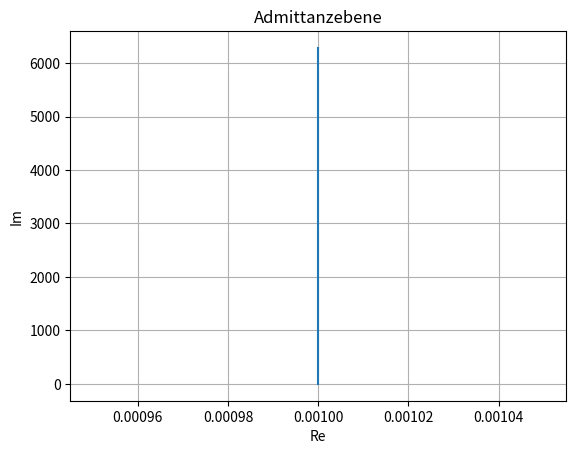
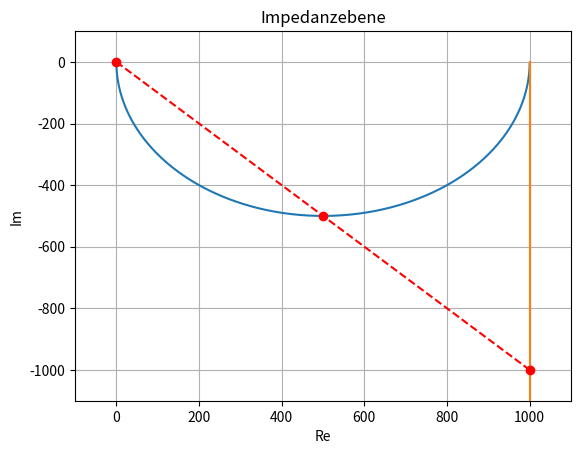

Generate these figures, in order, with matplotlib:
# %% Bibliotheken
import numpy as np
import matplotlib.pylab as plt

# %% Def. der Variablen
R = 1e3
C = 1e-6
wA = 1/(R*C)

f = np.logspace(0, 9, 1000)
w = 2 * np.pi * f


# %% Def. der Impedanzen/Admittanzen
Y2 = 1 / R + 1j * w * C
Z2 = 1. / Y2
Z1 = R + 1 / (1j * w * C)

x1 = [0, 500, 1000]
y1 = [0, -500, -1000]

# %% Ortskurven
fig1 = plt.figure(1)
plt.title('Admittanzebene')
plt.plot(Y2.real, Y2.imag)
plt.xlabel('Re')
plt.ylabel('Im')
plt.grid()
plt.show()

fig2 = plt.figure(2)
plt.title('Impedanzebene')
plt.plot(Z2.real, Z2.imag, Z1.real, Z1.imag)
plt.plot(x1, y1, '--', marker='o', color='red')
plt.xlabel('Re')
plt.ylabel('Im')
plt.grid()
plt.axis([-100, 1100, -1100, 100])
plt.show()